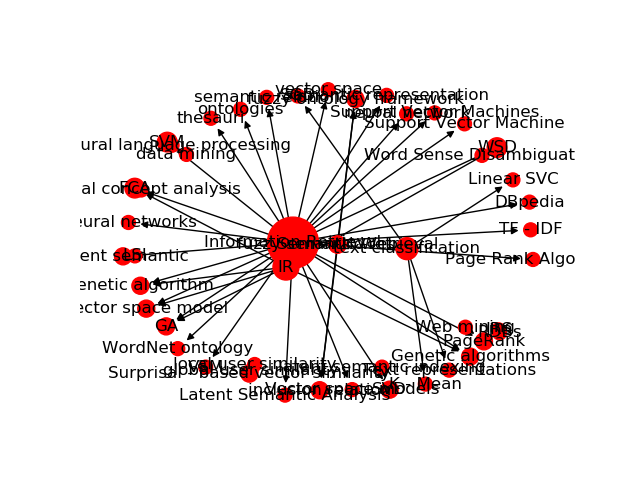

Data behind this chart, as committed beside it:
Source, Target, Type, Weight
8, 4187, Directed, 30
8, 4241, Directed, 18
8, 4886, Directed, 15
106, 4324, Directed, 10
8, 4476, Directed, 10
8, 4242, Directed, 9
21, 4187, Directed, 9
8, 4659, Directed, 9
8, 5088, Directed, 9
8, 4324, Directed, 8
8, 4543, Directed, 8
8, 4672, Directed, 8
8, 4912, Directed, 8
8, 4293, Directed, 7
1483, 4994, Directed, 7
241, 5088, Directed, 7
8, 4190, Directed, 7
8, 4343, Directed, 6
8, 4419, Directed, 6
21, 4476, Directed, 6
34, 4589, Directed, 6
34, 4590, Directed, 6
26, 4241, Directed, 6
8, 4683, Directed, 6
8, 4739, Directed, 6
8, 5239, Directed, 6
8, 4296, Directed, 5
8, 4299, Directed, 5
8, 4312, Directed, 5
21, 4343, Directed, 5
311, 4343, Directed, 5
8, 4417, Directed, 5
21, 4242, Directed, 5
8, 4506, Directed, 5
21, 4324, Directed, 5
8, 4557, Directed, 5
175, 4241, Directed, 5
1481, 4994, Directed, 5
214, 4659, Directed, 5
153, 4190, Directed, 5
42, 5047, Directed, 5
1662, 4590, Directed, 5
8, 5250, Directed, 5
21, 4886, Directed, 5
1662, 4589, Directed, 5
8, 5619, Directed, 5
121, 5660, Directed, 5
121, 5661, Directed, 5
121, 5662, Directed, 5
121, 5663, Directed, 5
